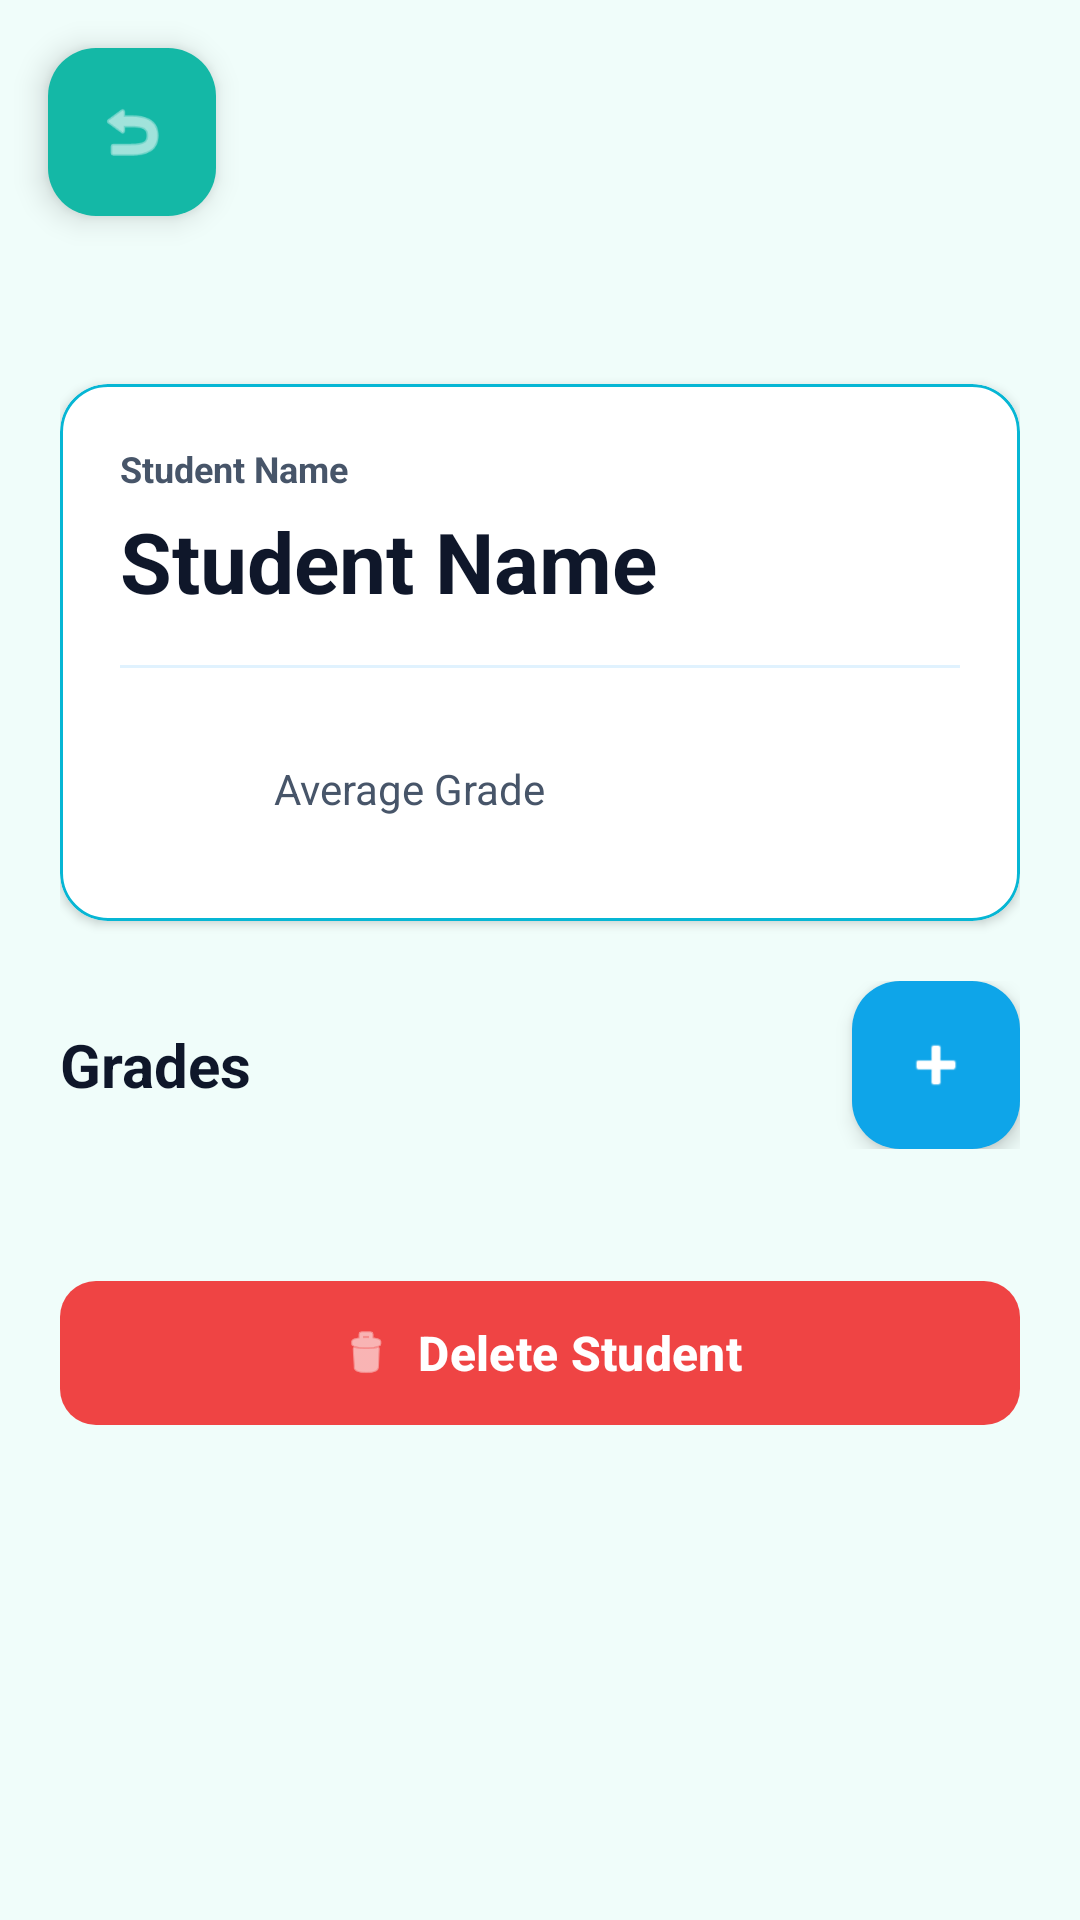

The Android layout XML behind this screen, and the referenced resources:
<!-- AndroidManifest.xml: application theme Theme.Student_grade -->
<!-- res/layout/activity_student_detail.xml -->
<?xml version="1.0" encoding="utf-8"?>
<androidx.constraintlayout.widget.ConstraintLayout xmlns:android="http://schemas.android.com/apk/res/android"
    xmlns:app="http://schemas.android.com/apk/res-auto"
    android:layout_width="match_parent"
    android:layout_height="match_parent"
    android:fitsSystemWindows="true">

    
    <View
        android:id="@+id/headerBackground"
        android:layout_width="0dp"
        android:layout_height="300dp"
        android:background="@drawable/gradient_ocean_dark"
        app:layout_constraintEnd_toEndOf="parent"
        app:layout_constraintStart_toStartOf="parent"
        app:layout_constraintTop_toTopOf="parent" />

    <com.google.android.material.floatingactionbutton.FloatingActionButton
        android:id="@+id/btnBack"
        android:layout_width="wrap_content"
        android:layout_height="wrap_content"
        android:layout_margin="16dp"
        android:contentDescription="@string/cancel"
        app:srcCompat="@android:drawable/ic_menu_revert"
        app:tint="@color/white"
        app:backgroundTint="@color/primary"
        app:elevation="6dp"
        app:fabSize="normal"
        app:borderWidth="0dp"
        app:layout_constraintStart_toStartOf="parent"
        app:layout_constraintTop_toTopOf="parent" />

    <ScrollView
        android:layout_width="0dp"
        android:layout_height="0dp"
        android:fillViewport="true"
        android:clipToPadding="false"
        android:background="@color/background"
        android:paddingTop="100dp"
        app:layout_constraintBottom_toBottomOf="parent"
        app:layout_constraintEnd_toEndOf="parent"
        app:layout_constraintStart_toStartOf="parent"
        app:layout_constraintTop_toTopOf="parent">

        <androidx.constraintlayout.widget.ConstraintLayout
            android:layout_width="match_parent"
            android:layout_height="wrap_content"
            android:padding="20dp">

            <com.google.android.material.card.MaterialCardView
                android:id="@+id/cardHeader"
                android:layout_width="0dp"
                android:layout_height="wrap_content"
                android:layout_marginTop="8dp"
                app:cardCornerRadius="16dp"
                app:cardElevation="2dp"
                app:strokeColor="@color/primary_light"
                app:strokeWidth="1dp"
                app:cardBackgroundColor="@color/card_background"
                app:layout_constraintEnd_toEndOf="parent"
                app:layout_constraintStart_toStartOf="parent"
                app:layout_constraintTop_toTopOf="parent">

                <LinearLayout
                    android:layout_width="match_parent"
                    android:layout_height="wrap_content"
                    android:orientation="vertical"
                    android:padding="20dp">

                    <TextView
                        android:layout_width="wrap_content"
                        android:layout_height="wrap_content"
                        android:text="@string/student_name_label"
                        android:textColor="@color/text_secondary"
                        android:textSize="12sp"
                        android:textStyle="bold" />

                    <TextView
                        android:id="@+id/tvStudentName"
                        android:layout_width="match_parent"
                        android:layout_height="wrap_content"
                        android:layout_marginTop="4dp"
                        android:text="@string/student_name_placeholder"
                        android:textColor="@color/text_primary"
                        android:textSize="28sp"
                        android:textStyle="bold" />

                    <View
                        android:layout_width="match_parent"
                        android:layout_height="1dp"
                        android:layout_marginTop="16dp"
                        android:layout_marginBottom="16dp"
                        android:background="@color/surface" />

                    <LinearLayout
                        android:layout_width="match_parent"
                        android:layout_height="wrap_content"
                        android:gravity="center"
                        android:orientation="horizontal">

                        <TextView
                            android:layout_width="wrap_content"
                            android:layout_height="wrap_content"
                            android:text="@string/average_label"
                            android:textColor="@color/text_secondary"
                            android:textSize="14sp" />

                        <TextView
                            android:id="@+id/tvAverage"
                            android:layout_width="wrap_content"
                            android:layout_height="wrap_content"
                            android:layout_marginStart="12dp"
                            android:background="@drawable/rounded_background"
                            android:paddingStart="20dp"
                            android:paddingTop="8dp"
                            android:paddingEnd="20dp"
                            android:paddingBottom="8dp"
                            android:text="@string/average_placeholder"
                            android:textColor="@color/white"
                            android:textSize="24sp"
                            android:textStyle="bold" />

                    </LinearLayout>

                </LinearLayout>

            </com.google.android.material.card.MaterialCardView>

            <LinearLayout
                android:id="@+id/sectionHeader"
                android:layout_width="0dp"
                android:layout_height="wrap_content"
                android:layout_marginTop="20dp"
                android:gravity="center_vertical"
                android:orientation="horizontal"
                app:layout_constraintEnd_toEndOf="parent"
                app:layout_constraintStart_toStartOf="parent"
                app:layout_constraintTop_toBottomOf="@id/cardHeader">

                <TextView
                    android:layout_width="0dp"
                    android:layout_height="wrap_content"
                    android:layout_weight="1"
                    android:text="@string/grades_label"
                    android:textColor="@color/text_primary"
                    android:textSize="20sp"
                    android:textStyle="bold" />

                <com.google.android.material.floatingactionbutton.FloatingActionButton
                    android:id="@+id/btnAddGrade"
                    android:layout_width="wrap_content"
                    android:layout_height="wrap_content"
                    android:contentDescription="@string/add_grade"
                    app:fabSize="normal"
                    app:srcCompat="@android:drawable/ic_input_add"
                    app:tint="@color/white"
                    app:backgroundTint="@color/accent"
                    app:elevation="4dp"
                    app:borderWidth="0dp" />

            </LinearLayout>

            <TableLayout
                android:id="@+id/tableGrades"
                android:layout_width="0dp"
                android:layout_height="wrap_content"
                android:layout_marginTop="16dp"
                android:stretchColumns="0"
                app:layout_constraintEnd_toEndOf="parent"
                app:layout_constraintStart_toStartOf="parent"
                app:layout_constraintTop_toBottomOf="@id/sectionHeader" />

            <com.google.android.material.button.MaterialButton
                android:id="@+id/btnDeleteStudent"
                android:layout_width="0dp"
                android:layout_height="wrap_content"
                android:layout_marginTop="24dp"
                android:layout_marginBottom="20dp"
                android:minHeight="56dp"
                android:text="@string/delete_student"
                android:textColor="@color/white"
                android:textSize="16sp"
                android:textStyle="bold"
                app:backgroundTint="@color/error"
                app:cornerRadius="12dp"
                app:icon="@android:drawable/ic_menu_delete"
                app:iconGravity="textStart"
                app:iconTint="@color/white"
                app:layout_constraintEnd_toEndOf="parent"
                app:layout_constraintStart_toStartOf="parent"
                app:layout_constraintTop_toBottomOf="@id/tableGrades" />

        </androidx.constraintlayout.widget.ConstraintLayout>

    </ScrollView>

</androidx.constraintlayout.widget.ConstraintLayout>
<!-- resources referenced by this layout -->
<resources>
  <color name="accent">#0EA5E9</color>
  <color name="background">#F0FDFA</color>
  <color name="card_background">#FFFFFF</color>
  <color name="error">#EF4444</color>
  <color name="primary">#14B8A6</color>
  <color name="primary_light">#06B6D4</color>
  <color name="surface">#E0F2FE</color>
  <color name="text_primary">#0F172A</color>
  <color name="text_secondary">#475569</color>
  <color name="white">#FFFFFFFF</color>
  <!-- drawable gradient_ocean_dark (drawable) -->
  <?xml version="1.0" encoding="utf-8"?>
  <shape xmlns:android="http://schemas.android.com/apk/res/android"
      android:shape="rectangle">
      <gradient
          android:angle="135"
          android:endColor="@color/blue_light"
          android:startColor="@color/teal_dark"
          android:type="linear" />
  </shape>
  <string name="add_grade">Add Grade</string>
  <string name="average_label">Average Grade</string>
  <string name="average_placeholder">0.0</string>
  <string name="cancel">Cancel</string>
  <string name="delete_student">Delete Student</string>
  <string name="grades_label">Grades</string>
  <string name="student_name_label">Student Name</string>
  <string name="student_name_placeholder">Student Name</string>
  <style name="Theme.Student_grade" parent="Base.Theme.Student_grade" />
  <color name="blue_light">#0EA5E9</color>
  <color name="teal_dark">#0D9488</color>
  <style name="Base.Theme.Student_grade" parent="Theme.Material3.DayNight.NoActionBar">
          
          <item name="colorPrimary">@color/primary</item>
          <item name="colorPrimaryDark">@color/primary_dark</item>
          <item name="colorAccent">@color/accent</item>
          <item name="android:windowBackground">@color/background</item>
          <item name="android:textColorPrimary">@color/text_primary</item>
          <item name="android:textColorSecondary">@color/text_secondary</item>
          
          
          <item name="android:windowLayoutInDisplayCutoutMode" tools:targetApi="p">shortEdges</item>
          <item name="android:statusBarColor">@android:color/transparent</item>
          <item name="android:navigationBarColor">@android:color/transparent</item>
          <item name="android:windowLightStatusBar">false</item>
      </style>
  <color name="primary_dark">#0D9488</color>
</resources>
